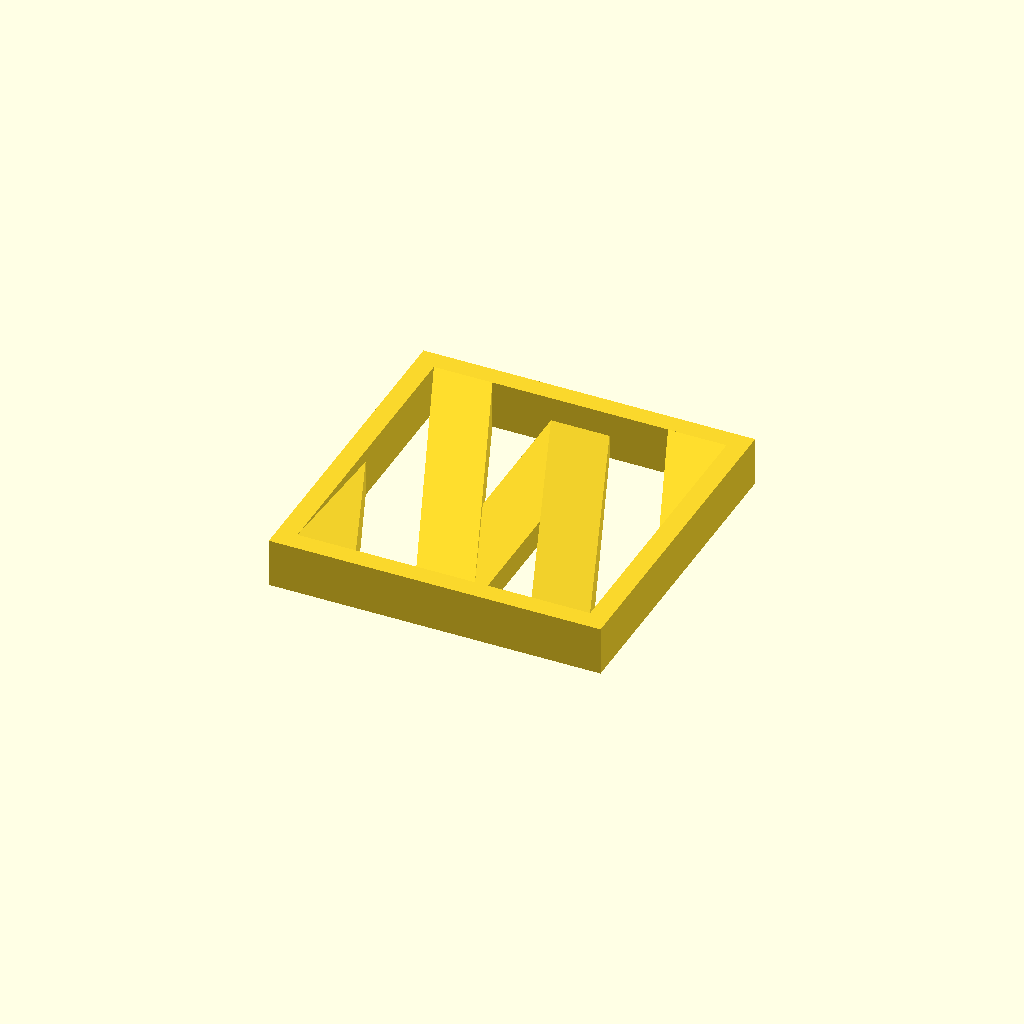
Cell 1 — every parameter at its default value.
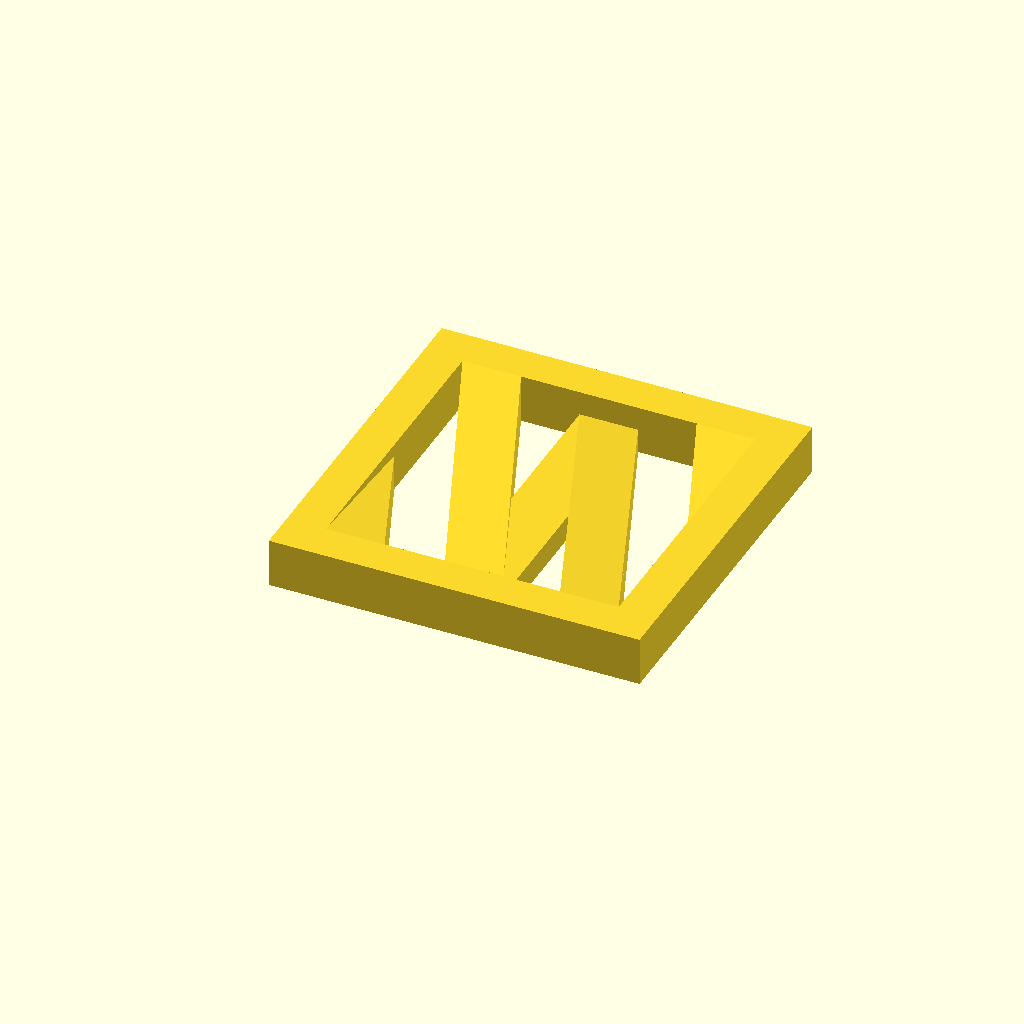
Cell 2 — d1 set to 4, the other parameters unchanged.
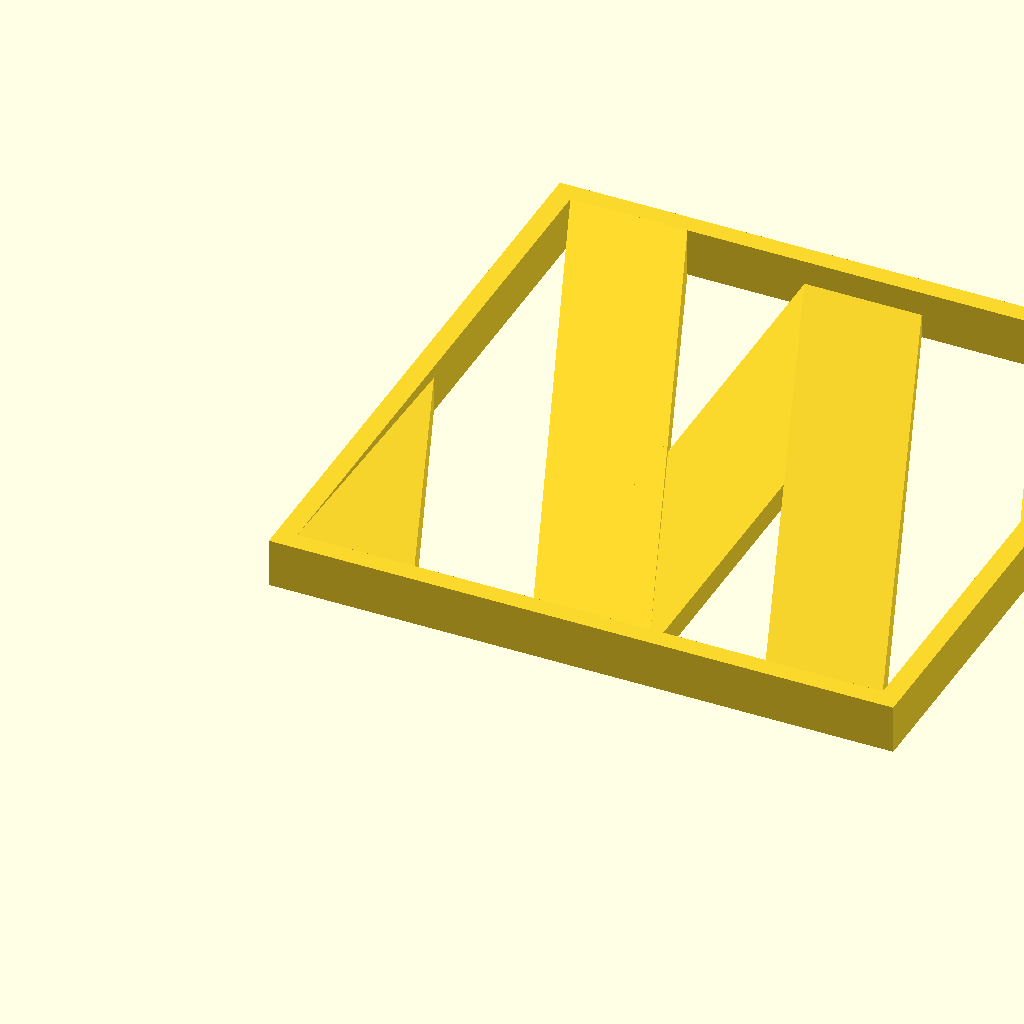
Cell 3: w = 60 (everything else at default).
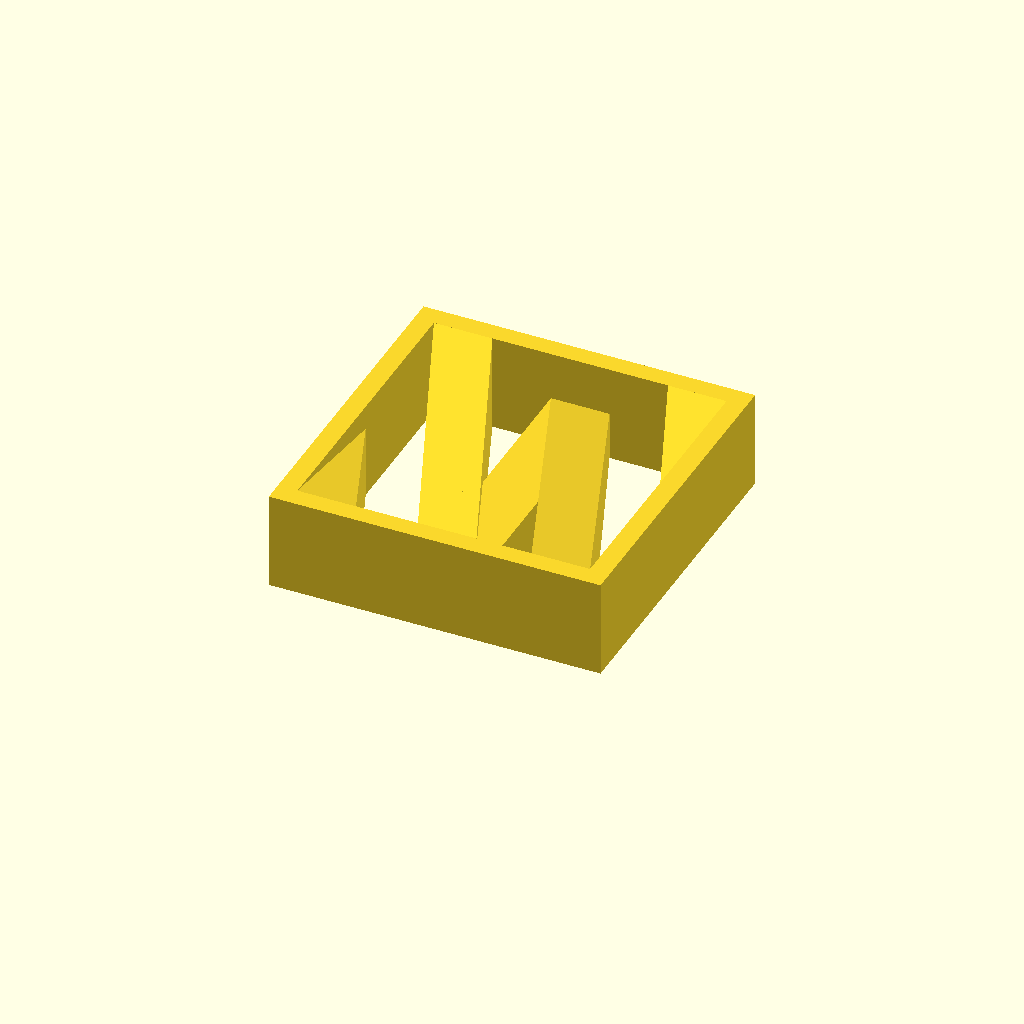
Cell 4: h = 10 (everything else at default).
All cells are drawn from one camera (rotation 55°, 0°, 25°, orthographic, colour scheme Cornfield), so only the parameter changes between them.
Source of the model, cad/nnabla.scad:
translate([0, 0, 0]);
$fn=20;

d1 = 2;
w = 30;
h = 5;

ww = w / 5;

module mask1(x, y) {
    translate([x+y, 0, 0]) rotate([0, 270, 0]) linear_extrude(y) polygon([[0, 0], [h, 0], [h/2, w], [0, w]]);
}

module mask2(x, y) {
    translate([x, w, 0]) rotate([180, 270, 0]) linear_extrude(y) polygon([[0, 0], [h, 0], [h/2, w], [0, w]]);
}

module logo1() {
    translate([d1, d1, 0]) {
        intersection() {
            linear_extrude(h) polygon([[0, 0], [ww, 0], [0, w/2]]);
            mask1(0, ww);
        }

        intersection() {
            linear_extrude(h) polygon([[ww*2, 0], [ww*3, 0], [ww, w], [0, w]]);
            mask2(0, ww*3);
        }
        linear_extrude(h/2) polygon([[ww*2, 0], [ww*3, 0], [ww*3, w], [ww*2, w]]);
        intersection() {
            linear_extrude(h) polygon([[ww*4, 0], [w, 0], [ww*3, w], [ww*2, w]]);
            mask1(ww*2, ww*3);
        }

        intersection() {
            linear_extrude(h) polygon([[ww*4, w], [w, w], [w, w/2]]);
            mask2(ww*4, ww);
        }

    }
}

logo1();

w0 = w+d1*2;
w1 = w+d1;

translate([0, 0, 0]) {
    linear_extrude(h) {
        polygon(points=[[0, 0], [w0, 0], [w0, w0], [0, w0], [d1, d1], [w1, d1], [w1, w1], [d1, w1]], paths=[[0, 1, 2, 3], [4, 5, 6, 7]]);
    }
}
Customizer parameters (derived from the source; name, type, default, range or options):
d1: number, default 2
w: number, default 30
h: number, default 5
